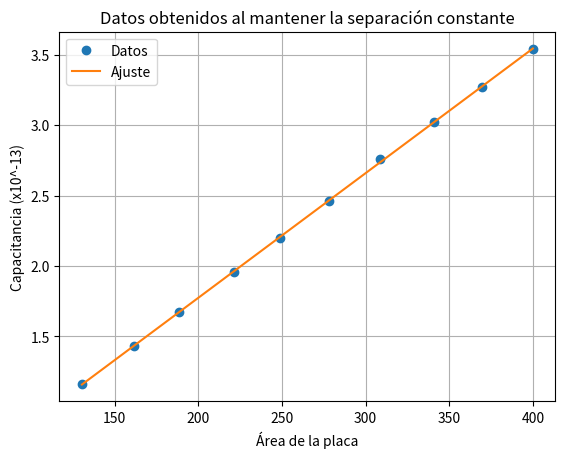

Generate this figure with matplotlib:
import numpy as np
import matplotlib.pyplot as plt

#  Datos

x = [400, 369.9, 340.9, 308.6, 277.9, 248.9, 221.4, 188.4, 161.4, 130.5]
y = [3.54, 3.27, 3.02, 2.76, 2.46, 2.2, 1.96, 1.67, 1.43, 1.16]

n = len(x)
x = np.array(x)
y = np.array(y)

sum_x = sum(x)
sum_y = sum(y)
sum_xy = sum(x*y)
sum_x2 = sum(x*x)
sum_y2 = sum(y*y)
promedio_x = sum_x/n
promedio_y = sum_y/n

m = (sum_x*sum_y - n*sum_xy)/(sum_x**2 - n*sum_x2)
b = promedio_y-(m*promedio_x)

print(m, b)

plt.plot(x, y, 'o', label='Datos')
plt.plot(x, m*x+b, label='Ajuste')
plt.xlabel('Área de la placa')
plt.ylabel('Capacitancia (x10^-13)')
plt.title('Datos obtenidos al mantener la separación constante')
plt.grid()
plt.legend()
plt.show()
